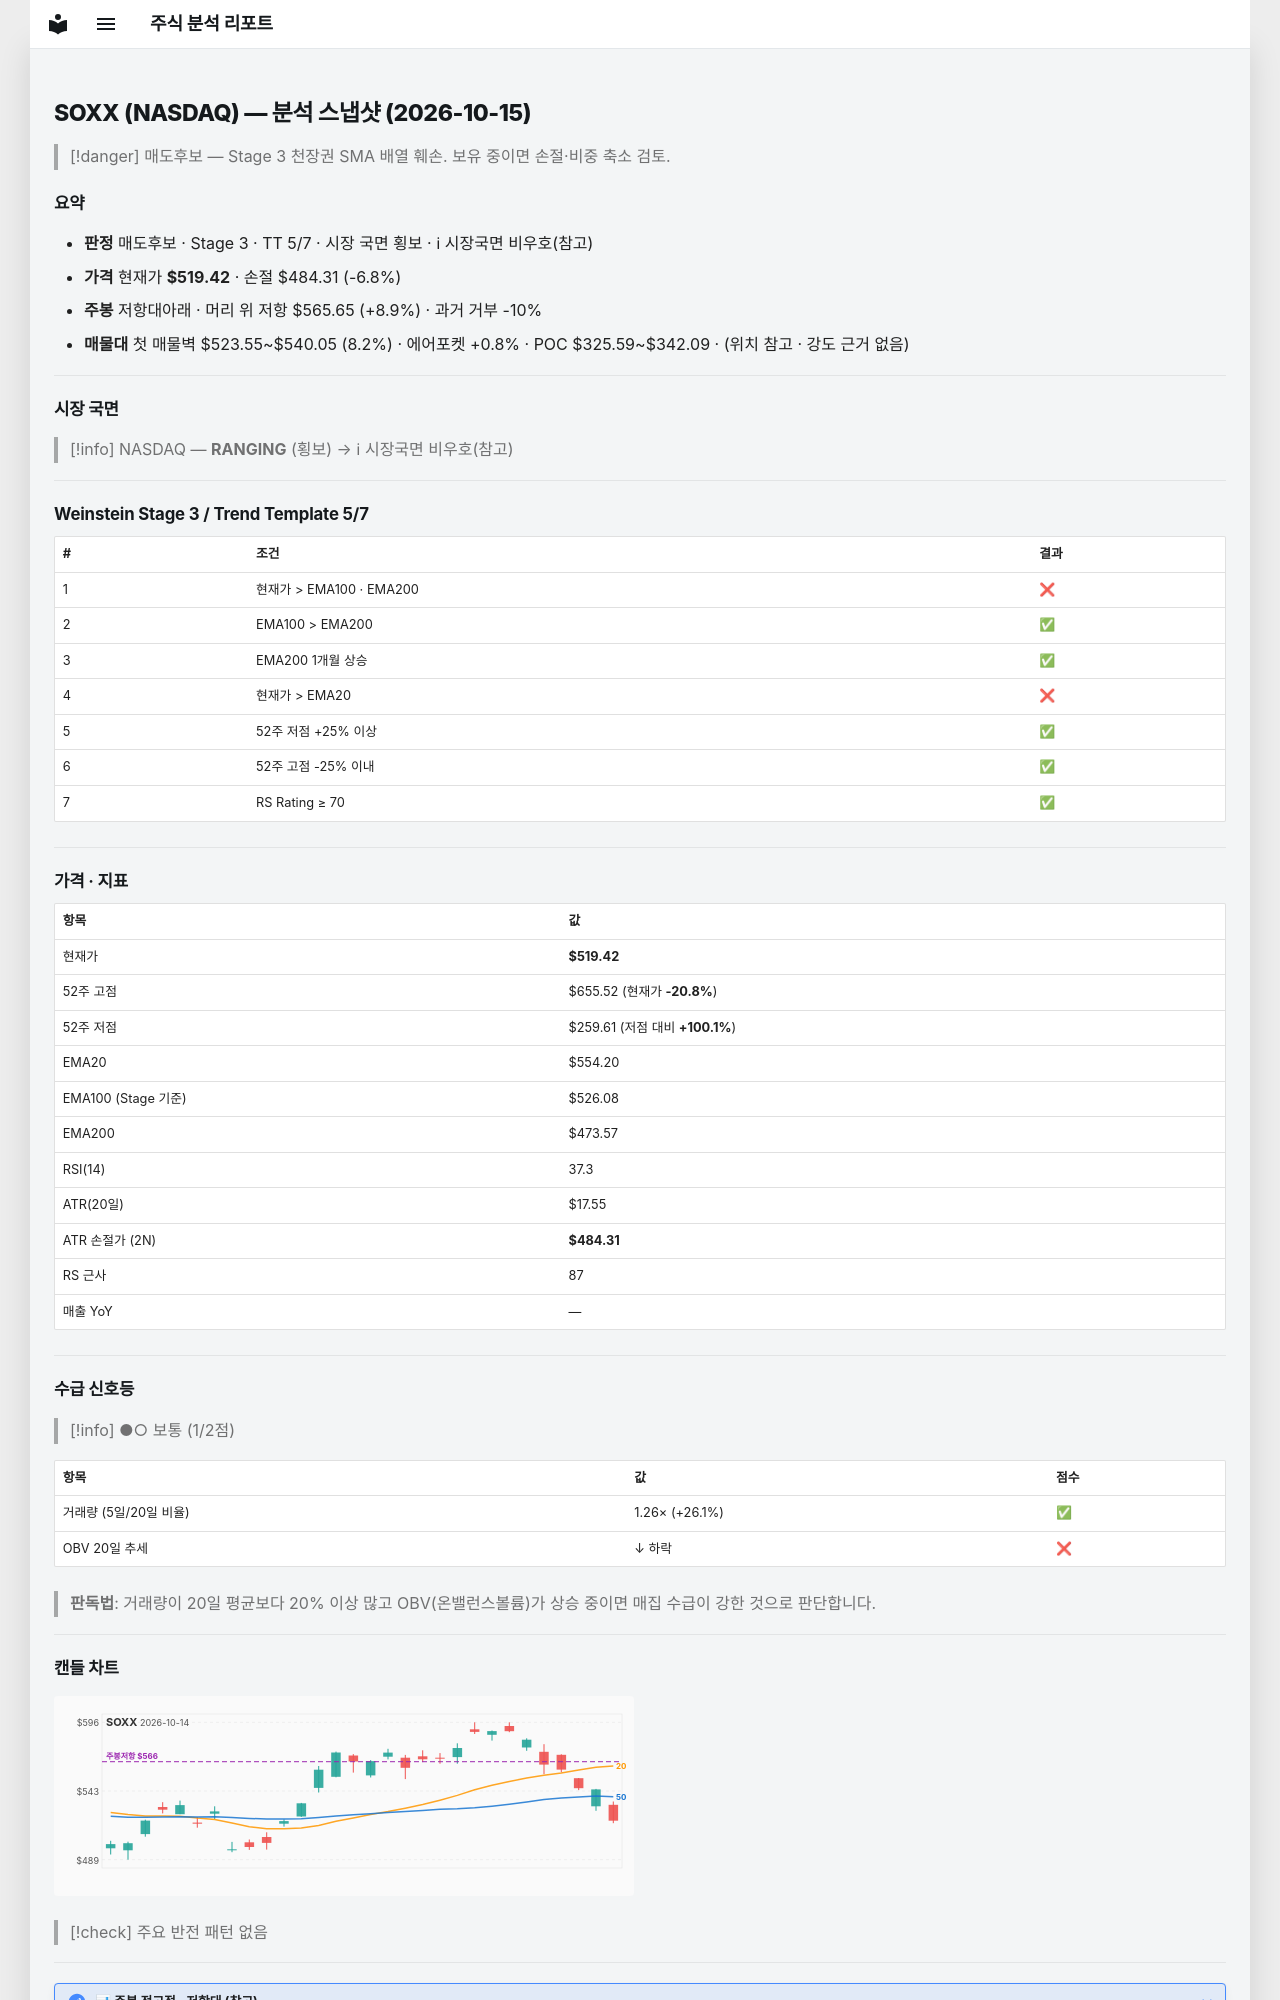

repository: soloandco/stock-reports · page: snapshots/SOXX-2026-10-15/index.html · generator: mkdocs

---
type: analysis-snapshot
title: SOXX 분석 스냅샷
ticker: SOXX
market: NASDAQ
created: 2026-10-15
updated: 2026-10-15
bar-date: 2026-10-14
verdict: 매도후보
real-rr: 1.32
sma50-gap-pct: -6.3
weekly-position: 저항대아래
weekly-overhead-price: 565.65
weekly-overhead-pct: 8.9
stage: 3
trend-template-score: 5
tt-max: 7
ma-set: ema-20-100-200
price: 519.4199829101562
stop-price: 484.31406458861915
market-regime: RANGING
supply-demand-score: 1/2
supply-demand-label: 보통
status: tracking
tags:
  - stock-agent
  - watchlist
  - SOXX
  - analysis
related:
  - "[[analysis-template]]"
---

# SOXX (NASDAQ) — 분석 스냅샷 (2026-10-15)

> [!danger] 매도후보 — Stage 3 천장권
> SMA 배열 훼손. 보유 중이면 손절·비중 축소 검토.

## 요약

- **판정** 매도후보 · Stage 3 · TT 5/7 · 시장 국면 횡보 · ℹ 시장국면 비우호(참고)
- **가격** 현재가 **$519.42** · 손절 $484.31 (-6.8%)
- **주봉** 저항대아래 · 머리 위 저항 $565.65 (+8.9%) · 과거 거부 -10%
- **매물대** 첫 매물벽 $523.55~$540.05 (8.2%) · 에어포켓 +0.8% · POC $325.59~$342.09 · (위치 참고 · 강도 근거 없음)

---

## 시장 국면

> [!info] NASDAQ — **RANGING** (횡보) → ℹ 시장국면 비우호(참고)

---

## Weinstein Stage 3 / Trend Template 5/7

| # | 조건 | 결과 |
|---|------|------|
| 1 | 현재가 > EMA100 · EMA200 | ❌ |
| 2 | EMA100 > EMA200 | ✅ |
| 3 | EMA200 1개월 상승 | ✅ |
| 4 | 현재가 > EMA20 | ❌ |
| 5 | 52주 저점 +25% 이상 | ✅ |
| 6 | 52주 고점 -25% 이내 | ✅ |
| 7 | RS Rating ≥ 70 | ✅ |

---

## 가격 · 지표

| 항목 | 값 |
|------|---|
| 현재가 | **$519.42** |
| 52주 고점 | $655.52 (현재가 **-20.8%**) |
| 52주 저점 | $259.61 (저점 대비 **+100.1%**) |
| EMA20 | $554.20 |
| EMA100 (Stage 기준) | $526.08 |
| EMA200 | $473.57 |
| RSI(14) | 37.3 |
| ATR(20일) | $17.55 |
| ATR 손절가 (2N) | **$484.31** |
| RS 근사 | 87 |
| 매출 YoY | — |

---
## 수급 신호등

> [!info] ●○ 보통 (1/2점)

| 항목 | 값 | 점수 |
|------|------|------|
| 거래량 (5일/20일 비율) | 1.26× (+26.1%) | ✅ |
| OBV 20일 추세 | ↓ 하락 | ❌ |

> **판독법**: 거래량이 20일 평균보다 20% 이상 많고 OBV(온밸런스볼륨)가 상승 중이면 매집 수급이 강한 것으로 판단합니다.

---
